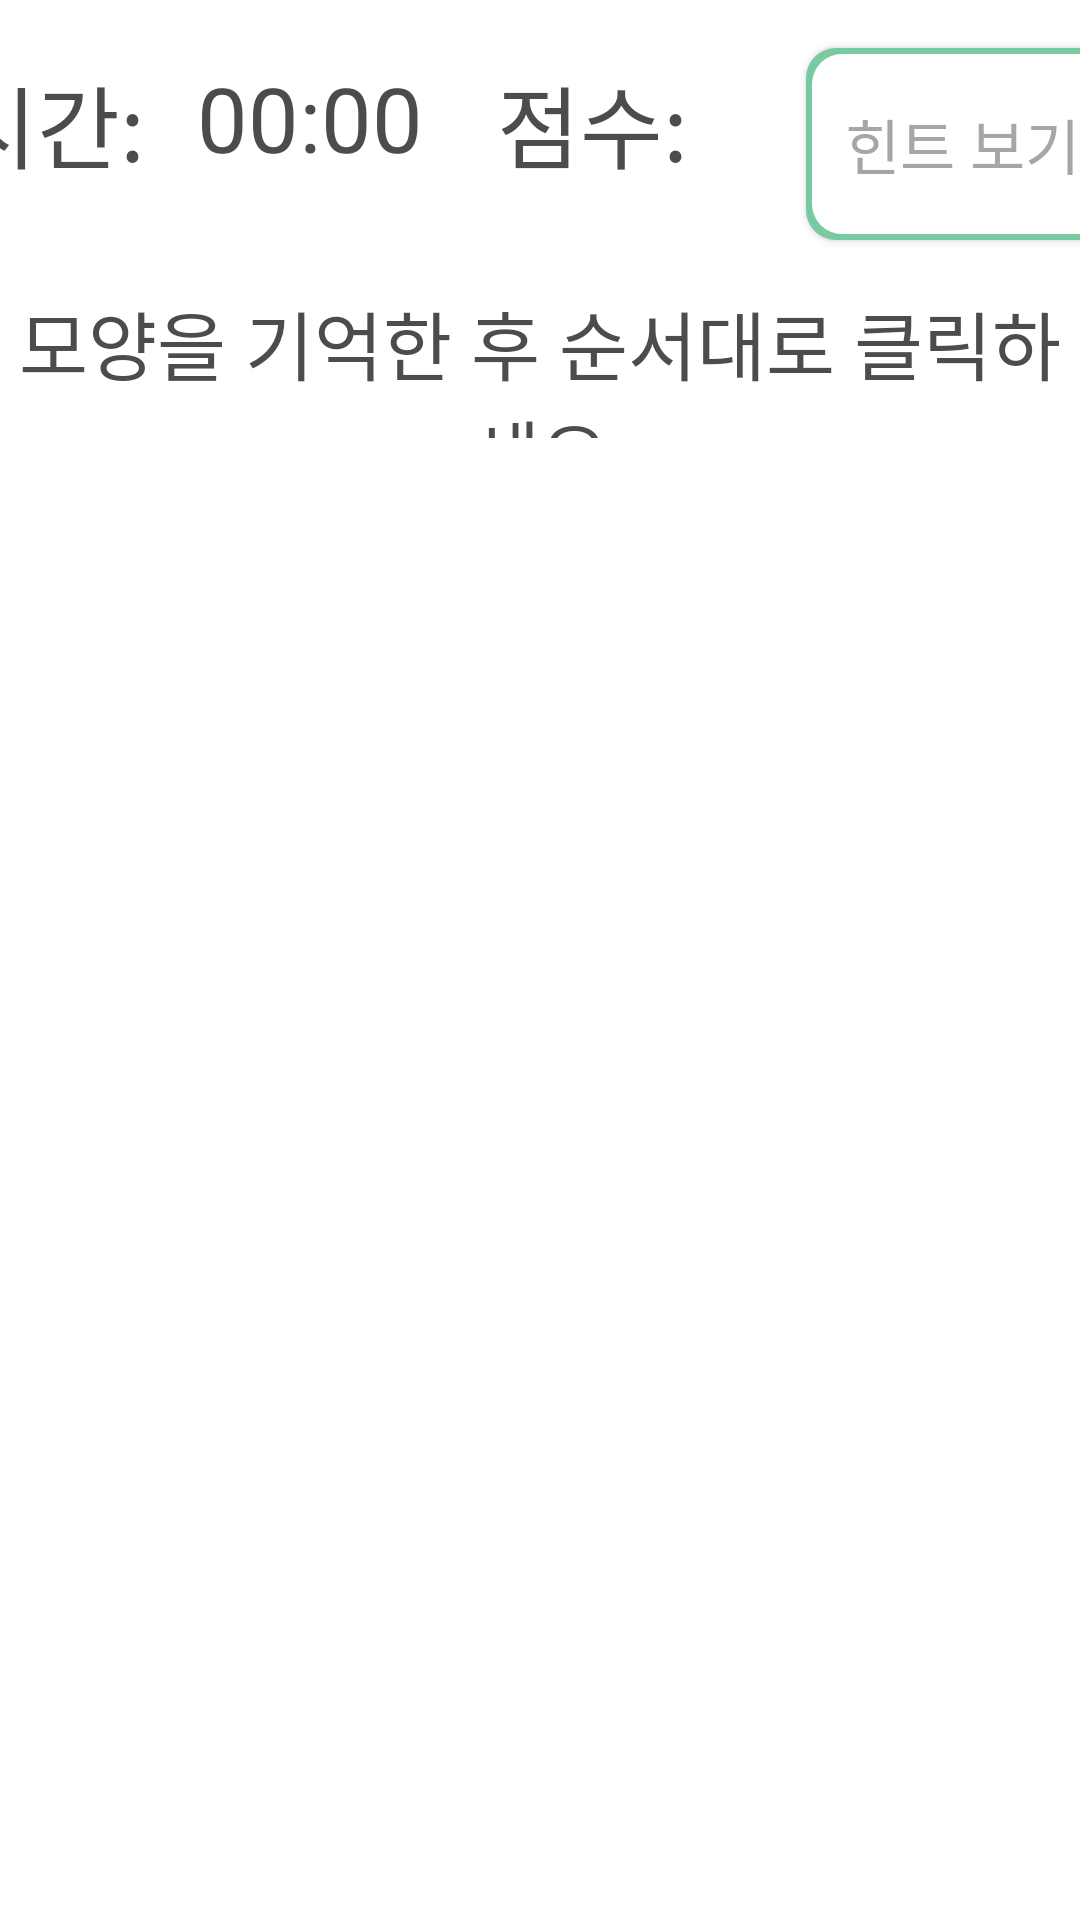

Layout XML and referenced resources for this Android screen:
<!-- AndroidManifest.xml: application theme AppTheme.NoActionBar -->
<!-- res/layout/matching_game.xml -->
<?xml version="1.0" encoding="utf-8"?>
<LinearLayout
    xmlns:android="http://schemas.android.com/apk/res/android"
    android:layout_width="match_parent"
    android:layout_height="match_parent"
    android:background="@drawable/background"
    android:orientation="vertical">

<LinearLayout
    android:layout_width="match_parent"
    android:layout_height="wrap_content"
    android:orientation="horizontal"
     android:gravity="center"
    android:layout_marginBottom="10dp"
    android:layout_marginTop="10dp"
    >
    
        
        
        
        
        
        
        
    <TextView
        android:layout_width="81dp"
        android:layout_height="70dp"
        android:layout_marginTop="6dp"
        android:textColor="@color/deep_gray"
        android:text="시간: "
        android:textSize="30dp" />
    <Chronometer
        android:id="@+id/chron"
        android:layout_marginTop="6dp"
        android:layout_width="100dp"
        android:layout_height="70dp"
         android:layerType="hardware"
        android:textColor="@color/deep_gray"
        android:textSize="30dp"
       />

    <TextView
        android:textColor="@color/deep_gray"
        android:id="@+id/score"
        android:layout_marginTop="6dp"
        android:layout_width="100dp"
        android:layout_height="70dp"
        android:textSize="30dp"
        android:text="점수: "
        />
    <Button
        android:id="@+id/hint"
        android:text="힌트 보기"
        android:layout_width="110dp"
        android:layout_height="70dp"
        android:textSize="20dp"
        android:background="@drawable/button_selector"
        android:textColor="@color/text_selector"

        />

</LinearLayout>
    <TextView
        android:layout_width="match_parent"
        android:layout_height="50dp"
        android:textColor="@color/deep_gray"
        android:text="모양을 기억한 후 순서대로 클릭하세요"
        android:textAlignment="center"

        android:textSize="25dp"
        android:id="@+id/tx"
        android:layout_marginBottom="10dp"
        />
<LinearLayout
    android:id="@+id/linearlayout"
    android:layout_width="match_parent"
    android:layout_height="match_parent"
    android:orientation="horizontal"
    android:gravity="center_horizontal"
    >


    
        
        
        
    
        
        
        
        
    
        
        
        
        
    
        
        
        
        

</LinearLayout>
</LinearLayout>
<!-- resources referenced by this layout -->
<resources>
  <color name="deep_gray">#4C4C4C</color>
  <!-- drawable background (drawable) -->
  <?xml version="1.0" encoding="utf-8"?>
  <shape  xmlns:android="http://schemas.android.com/apk/res/android">
      
          
          
          
          
  
      <gradient
          android:angle="90"
          android:type="linear"
          android:startColor= "#fff"
          android:endColor= "#fff"/>
  </shape >
  <!-- drawable button_selector (drawable) -->
  <selector xmlns:android="http://schemas.android.com/apk/res/android">
      <item android:state_pressed="true" android:drawable="@drawable/mybtn"/>
      <item android:state_focused="true" android:drawable="@drawable/mybtn"/>
      <item android:state_pressed="true" android:drawable="@drawable/mybtn"/>
      <item android:drawable="@drawable/whitebtn"/>
  </selector>
  <style name="AppTheme.NoActionBar">
          <item name="windowActionBar">false</item>
          <item name="windowNoTitle">true</item>
      </style>
  <!-- drawable mybtn (drawable) -->
  <?xml version="1.0" encoding="utf-8" ?>
  <selector xmlns:android="http://schemas.android.com/apk/res/android">
      <item>
          <layer-list>
              <item android:left="5dp" android:right="5dp" android:top="5dp" android:bottom="5dp">
                  <shape>
                      <corners android:radius="10dp" />
                      <gradient android:angle="270"
                          android:startColor="@color/gray"
                          android:endColor="@color/text_gray"  />
  
                  </shape>
              </item>
              <item android:left="5dp" android:right="5dp" android:top="5dp" android:bottom="5dp">
                  <shape>
                      <corners android:radius="10dp" />
                      <solid  android:color="#79c9a1"/>
                  </shape>
              </item>
          </layer-list>
      </item>
  
  </selector>
  <!-- drawable whitebtn (drawable) -->
  <?xml version="1.0" encoding="utf-8" ?>
  <selector xmlns:android="http://schemas.android.com/apk/res/android">
      <item>
          <layer-list>
              <item android:left="3dp" android:right="3dp" android:top="3dp" android:bottom="3dp">
                  <shape>
                      <corners android:radius="10dp" />
                      <gradient android:angle="270"
                          android:startColor="#79c9a1"
                          android:endColor="#79c9a1"  />
  
                  </shape>
              </item>
  
              <item android:left="5dp" android:right="5dp" android:top="5dp" android:bottom="5dp">
                  <shape android:bottom="5dp">
                      <corners android:radius="10dp" />
                      <solid  android:color="#ffffff"/>
                  </shape>
              </item>
          </layer-list>
      </item>
  
  </selector>
  <color name="gray">#BABABA</color>
  <color name="text_gray">#E2E2E2</color>
</resources>
